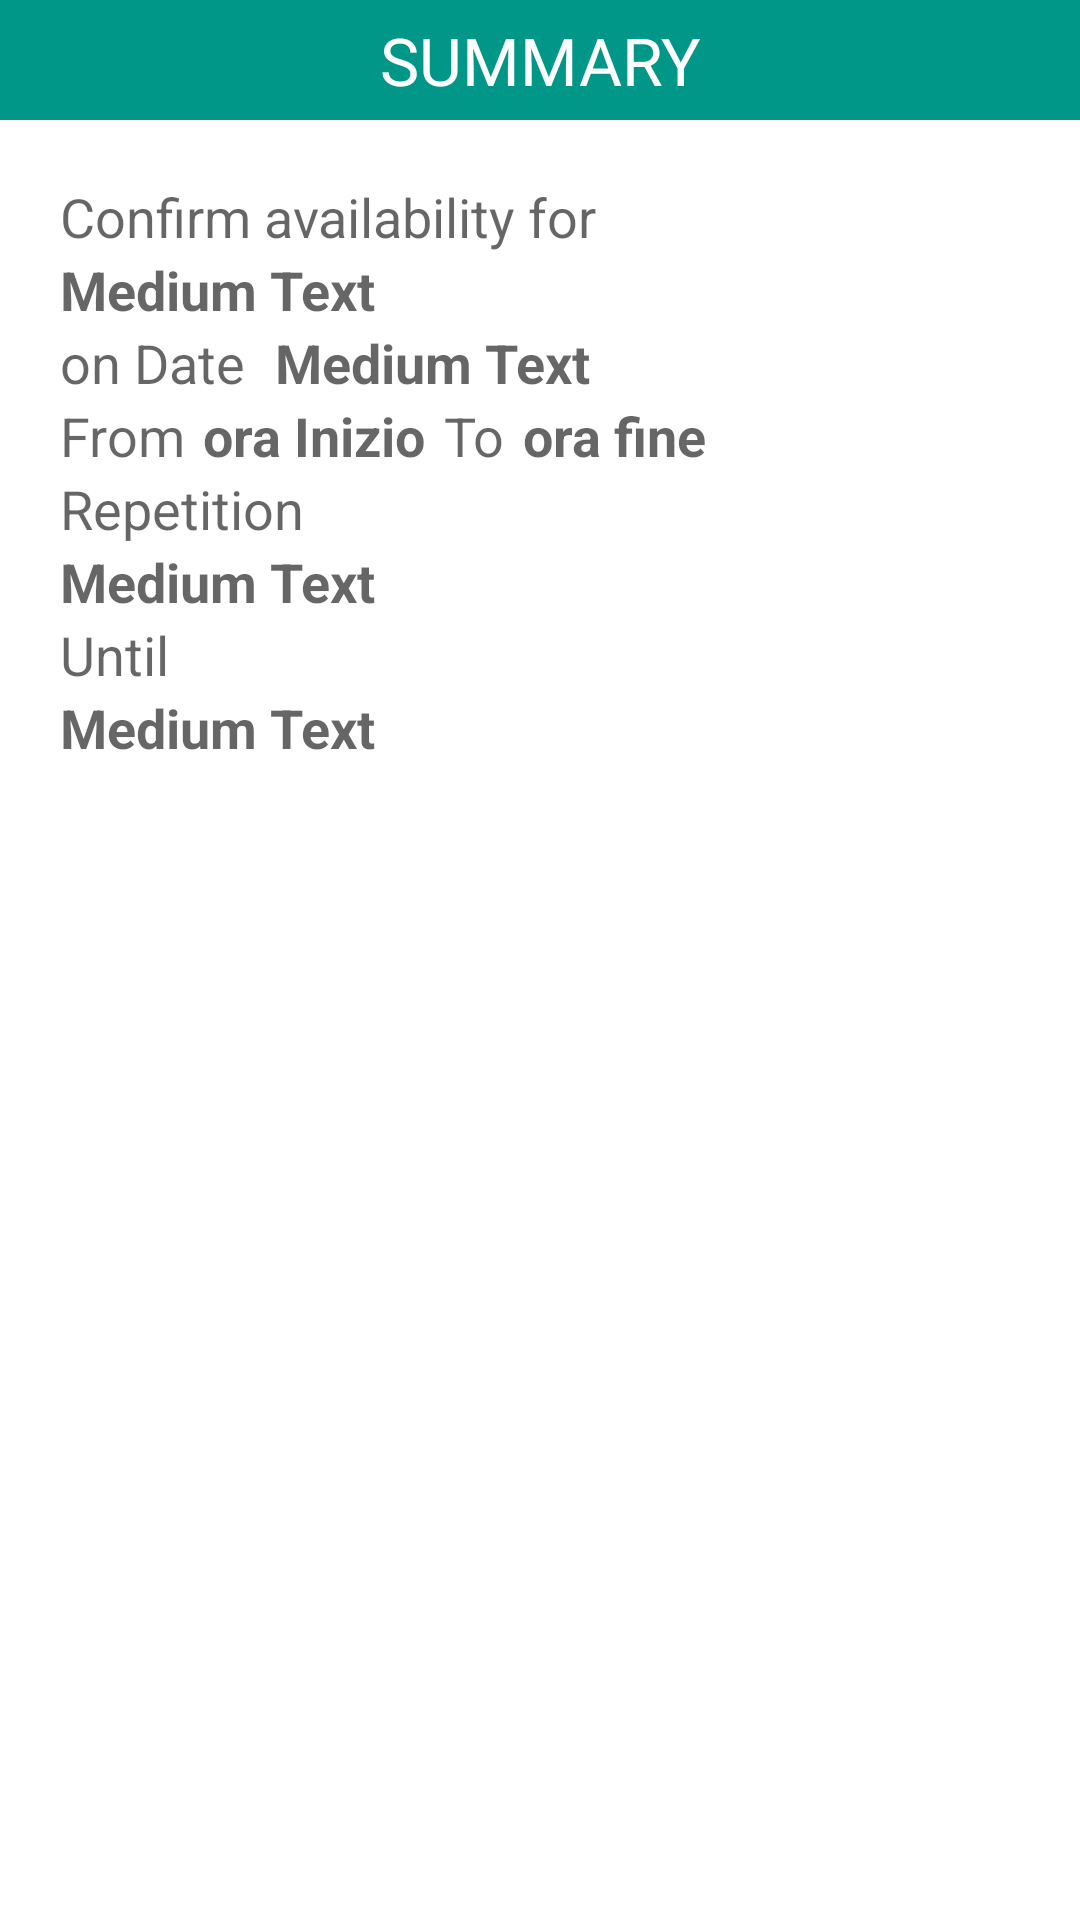

The Android layout XML behind this screen, and the referenced resources:
<!-- AndroidManifest.xml: application theme MyMaterialTheme -->
<!-- res/layout/dialog_summary_layout.xml -->
<?xml version="1.0" encoding="utf-8"?>
<LinearLayout xmlns:android="http://schemas.android.com/apk/res/android"
    android:layout_width="match_parent" android:layout_height="match_parent"
    android:orientation="vertical">

    <TextView
        android:layout_width="fill_parent"
        android:layout_height="@dimen/login_margin"
        android:textAppearance="?android:attr/textAppearanceLarge"
        android:text="@string/summaryTitle"
        android:id="@+id/textView"
        android:textColor="@color/whiteText"
        android:background="@color/colorPrimary"
        android:gravity="center_vertical|center_horizontal" />

    <LinearLayout
        android:orientation="vertical"
        android:layout_width="fill_parent"
        android:layout_height="wrap_content"
        android:padding="@dimen/et_marginBottom">

        <TextView
            android:layout_width="wrap_content"
            android:layout_height="wrap_content"
            android:textAppearance="?android:attr/textAppearanceMedium"
            android:text="@string/summary_expertise"
            android:id="@+id/ExpertiseLabelTextView" />

        <TextView
            android:layout_width="wrap_content"
            android:layout_height="wrap_content"
            android:textAppearance="?android:attr/textAppearanceMedium"
            android:text="Medium Text"
            android:id="@+id/expertiseTextView"
            android:password="false"
            android:textStyle="bold"
            />

        <LinearLayout
            android:orientation="horizontal"
            android:layout_width="fill_parent"
            android:layout_height="wrap_content">

            <TextView
                android:layout_width="wrap_content"
                android:layout_height="wrap_content"
                android:textAppearance="?android:attr/textAppearanceMedium"
                android:text="@string/summary_date"
                android:id="@+id/dateLabelTV" />

            <TextView
                android:layout_width="wrap_content"
                android:layout_height="wrap_content"
                android:textAppearance="?android:attr/textAppearanceMedium"
                android:text="Medium Text"
                android:id="@+id/summaryDateTV"
                android:paddingLeft="@dimen/ll_padding"
                android:textStyle="bold" />
        </LinearLayout>

        <LinearLayout
            android:orientation="horizontal"
            android:layout_width="fill_parent"
            android:layout_height="wrap_content">

            <TextView
                android:layout_width="wrap_content"
                android:layout_height="wrap_content"
                android:textAppearance="?android:attr/textAppearanceMedium"
                android:text="From"
                android:id="@+id/textView2"
                android:singleLine="true" />

            <TextView
                android:layout_width="wrap_content"
                android:layout_height="wrap_content"
                android:textAppearance="?android:attr/textAppearanceMedium"
                android:text="ora Inizio"
                android:id="@+id/startTimeTV"
                android:textStyle="bold"
                android:paddingLeft="6dp"
                />

            <TextView
                android:layout_width="wrap_content"
                android:layout_height="wrap_content"
                android:textAppearance="?android:attr/textAppearanceMedium"
                android:text="@string/congiunzione_to"
                android:paddingLeft="6dp"

                 />

            <TextView
                android:layout_width="wrap_content"
                android:layout_height="wrap_content"
                android:textAppearance="?android:attr/textAppearanceMedium"
                android:text="ora fine"
                android:id="@+id/endTimeTV"
                android:paddingLeft="6dp"
                android:textStyle="bold" />
        </LinearLayout>

        <TextView
            android:layout_width="wrap_content"
            android:layout_height="wrap_content"
            android:textAppearance="?android:attr/textAppearanceMedium"
            android:text="@string/summary_rep"
            />

        <TextView
        android:layout_width="wrap_content"
        android:layout_height="wrap_content"
        android:textAppearance="?android:attr/textAppearanceMedium"
        android:text="Medium Text"
        android:id="@+id/repTV"
        android:textStyle="bold" />

        <LinearLayout
            android:orientation="vertical"
            android:layout_width="fill_parent"
            android:layout_height="wrap_content">

            <TextView
                android:layout_width="wrap_content"
                android:layout_height="wrap_content"
                android:textAppearance="?android:attr/textAppearanceMedium"
                android:text="@string/summary_untilDate"
                />

            <TextView
                android:layout_width="wrap_content"
                android:layout_height="wrap_content"
                android:textAppearance="?android:attr/textAppearanceMedium"
                android:text="Medium Text"
                android:id="@+id/untilDateTV"
                android:textStyle="bold" />
        </LinearLayout>

    </LinearLayout>

</LinearLayout>
<!-- resources referenced by this layout -->
<resources>
  <color name="colorPrimary">#009688</color>
  <color name="whiteText">#FFFFFF</color>
  <dimen name="et_marginBottom">20dip</dimen>
  <dimen name="ll_padding">10dip</dimen>
  <dimen name="login_margin">40dip</dimen>
  <string name="congiunzione_to">To</string>
  <string name="summaryTitle">SUMMARY</string>
  <string name="summary_date">on Date</string>
  <string name="summary_expertise">Confirm availability for </string>
  <string name="summary_rep">Repetition</string>
  <string name="summary_untilDate">Until</string>
  <style name="MyMaterialTheme" parent="MyMaterialTheme.Base">
  
      </style>
  <style name="MyMaterialTheme.Base" parent="Theme.AppCompat.Light.DarkActionBar">
          <item name="windowNoTitle">true</item>
          <item name="windowActionBar">false</item>
          <item name="colorPrimary">@color/colorPrimary</item>
          <item name="colorPrimaryDark">@color/colorPrimaryDark</item>
          <item name="colorAccent">@color/colorAccent</item>
          <item name="android:textColorPrimary">@color/textColorPrimary</item>
          <item name="android:windowBackground">@color/windowBackground</item>
      </style>
  <color name="colorPrimaryDark">#00796B</color>
  <color name="colorAccent">#FF9800</color>
  <color name="textColorPrimary">#212121</color>
  <color name="windowBackground">#FFFFFF</color>
</resources>
